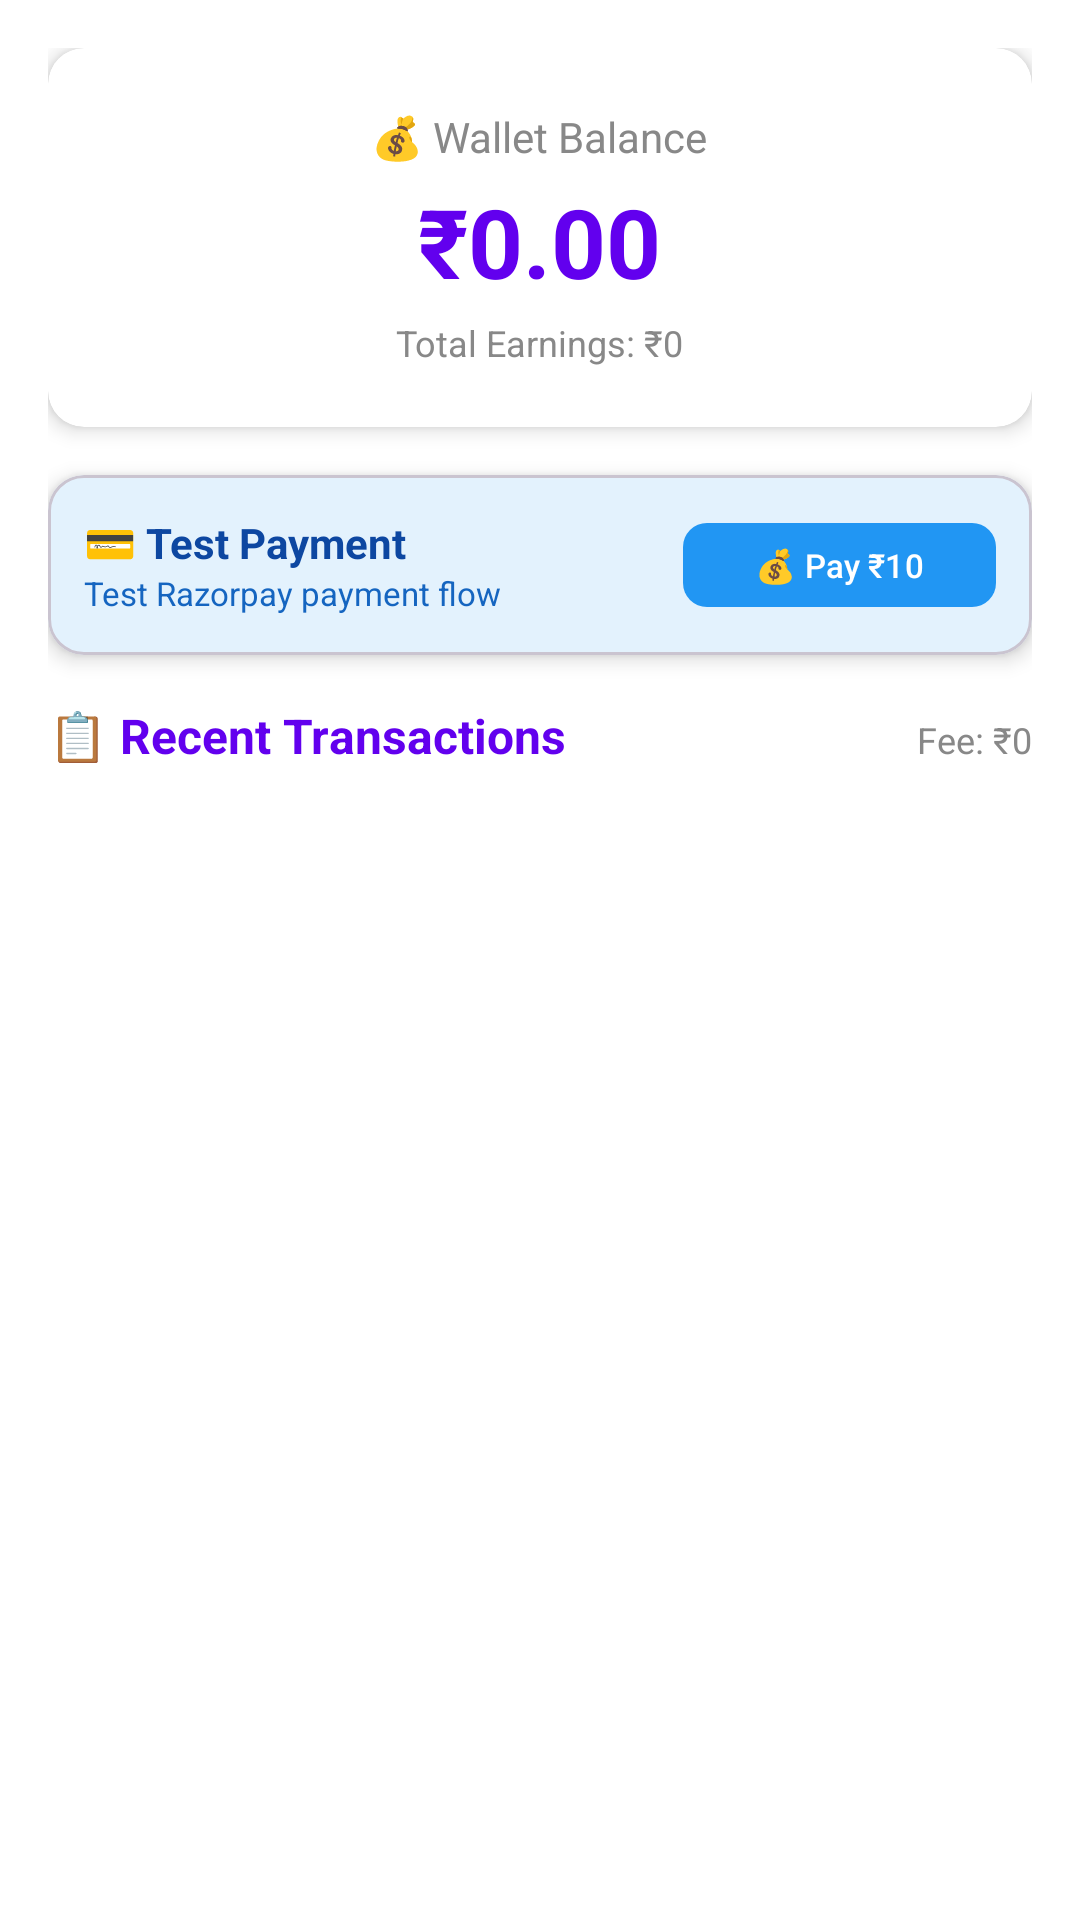

Produce the Android XML layout that renders to this screen, including the resource entries it uses.
<!-- AndroidManifest.xml: application theme Theme.KakarwaiRider -->
<!-- res/layout/fragment_driver_wallet.xml -->
<?xml version="1.0" encoding="utf-8"?>
<LinearLayout xmlns:android="http://schemas.android.com/apk/res/android"
    xmlns:app="http://schemas.android.com/apk/res-auto"
    android:layout_width="match_parent"
    android:layout_height="match_parent"
    android:orientation="vertical"
    android:background="@color/white"
    android:padding="16dp">

    
    <androidx.cardview.widget.CardView
        android:layout_width="match_parent"
        android:layout_height="wrap_content"
        app:cardCornerRadius="12dp"
        app:cardElevation="4dp"
        android:layout_marginBottom="16dp">

        <LinearLayout
            android:layout_width="match_parent"
            android:layout_height="wrap_content"
            android:orientation="vertical"
            android:padding="20dp"
            android:gravity="center">

            <TextView
                android:layout_width="wrap_content"
                android:layout_height="wrap_content"
                android:text="💰 Wallet Balance"
                android:textSize="14sp"
                android:textColor="@color/grey" />

            <TextView
                android:id="@+id/tvBalance"
                android:layout_width="wrap_content"
                android:layout_height="wrap_content"
                android:text="₹0.00"
                android:textSize="32sp"
                android:textStyle="bold"
                android:textColor="@color/primary"
                android:layout_marginTop="4dp" />

            <TextView
                android:id="@+id/tvTotalEarnings"
                android:layout_width="wrap_content"
                android:layout_height="wrap_content"
                android:text="Total Earnings: ₹0"
                android:textSize="12sp"
                android:textColor="@color/grey"
                android:layout_marginTop="4dp" />

        </LinearLayout>

    </androidx.cardview.widget.CardView>

    
    <com.google.android.material.card.MaterialCardView
        android:id="@+id/cardPaymentTest"
        android:layout_width="match_parent"
        android:layout_height="wrap_content"
        app:cardCornerRadius="12dp"
        app:cardElevation="4dp"
        android:layout_marginBottom="16dp"
        app:cardBackgroundColor="#E3F2FD">

        <LinearLayout
            android:layout_width="match_parent"
            android:layout_height="wrap_content"
            android:orientation="horizontal"
            android:padding="12dp"
            android:gravity="center_vertical">

            <LinearLayout
                android:layout_width="0dp"
                android:layout_height="wrap_content"
                android:layout_weight="1"
                android:orientation="vertical">

                <TextView
                    android:layout_width="wrap_content"
                    android:layout_height="wrap_content"
                    android:text="💳 Test Payment"
                    android:textSize="14sp"
                    android:textStyle="bold"
                    android:textColor="#0D47A1" />

                <TextView
                    android:layout_width="wrap_content"
                    android:layout_height="wrap_content"
                    android:text="Test Razorpay payment flow"
                    android:textSize="11sp"
                    android:textColor="#1565C0" />

            </LinearLayout>

            <com.google.android.material.button.MaterialButton
                android:id="@+id/btnTestPayment"
                android:layout_width="wrap_content"
                android:layout_height="36dp"
                android:text="💰 Pay ₹10"
                app:cornerRadius="8dp"
                app:backgroundTint="@color/blue"
                android:textColor="@color/white"
                android:textSize="11sp" />

        </LinearLayout>

    </com.google.android.material.card.MaterialCardView>

    
    <LinearLayout
        android:layout_width="match_parent"
        android:layout_height="wrap_content"
        android:orientation="horizontal"
        android:layout_marginBottom="12dp">

        <TextView
            android:layout_width="0dp"
            android:layout_height="wrap_content"
            android:layout_weight="1"
            android:text="📋 Recent Transactions"
            android:textSize="16sp"
            android:textStyle="bold"
            android:textColor="@color/primary" />

        <TextView
            android:id="@+id/tvTotalFee"
            android:layout_width="wrap_content"
            android:layout_height="wrap_content"
            android:text="Fee: ₹0"
            android:textSize="12sp"
            android:textColor="@color/grey" />

    </LinearLayout>

    
    <TextView
        android:id="@+id/tvEmpty"
        android:layout_width="match_parent"
        android:layout_height="match_parent"
        android:text="No transactions yet"
        android:textSize="16sp"
        android:textColor="@color/grey"
        android:gravity="center"
        android:visibility="gone" />

    <androidx.recyclerview.widget.RecyclerView
        android:id="@+id/recyclerView"
        android:layout_width="match_parent"
        android:layout_height="match_parent" />

</LinearLayout>
<!-- resources referenced by this layout -->
<resources>
  <color name="blue">#2196F3</color>
  <color name="grey">#888888</color>
  <color name="primary">@color/purple_500</color>
  <color name="white">#FFFFFFFF</color>
  <style name="Theme.KakarwaiRider" parent="Base.Theme.KakarwaiRider" />
  <color name="purple_500">#FF6200EE</color>
  <style name="Base.Theme.KakarwaiRider" parent="Theme.Material3.DayNight.NoActionBar">
          
          
      </style>
</resources>
